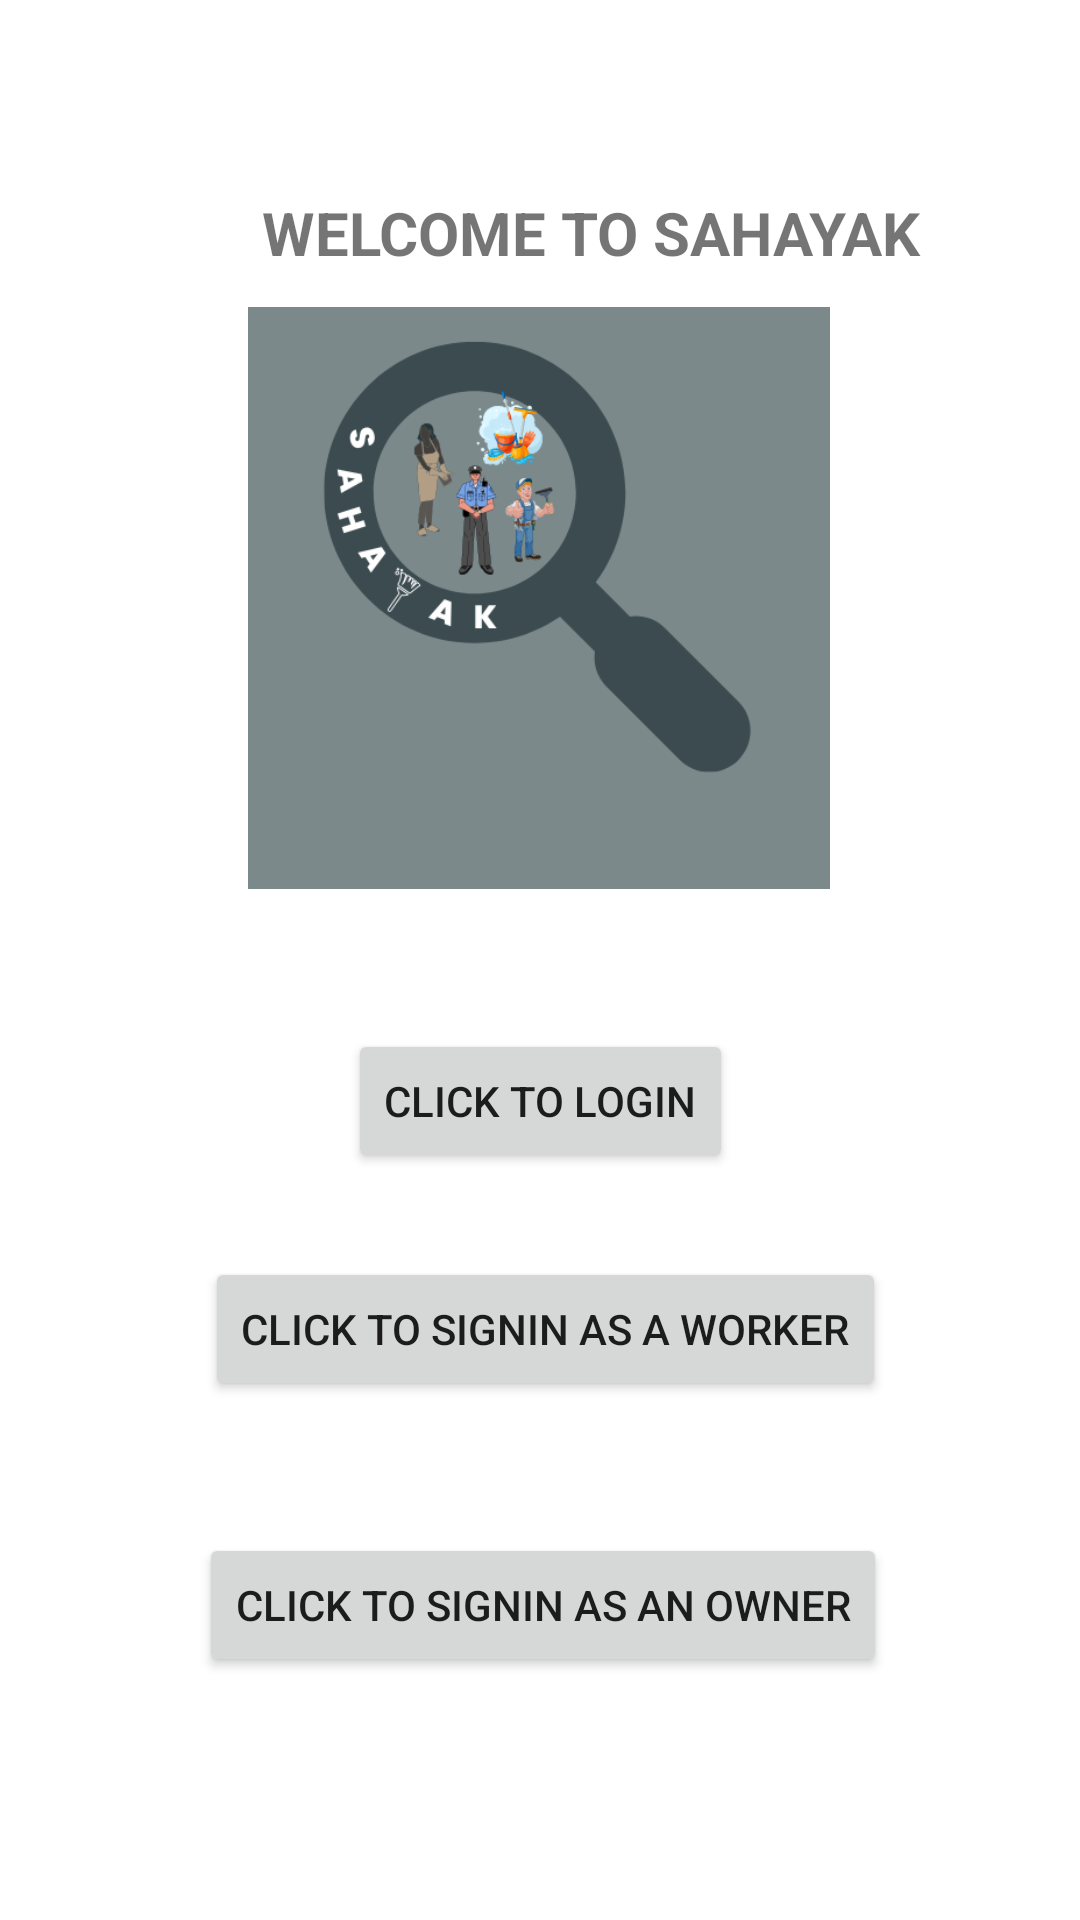

The Android layout XML behind this screen, and the referenced resources:
<!-- AndroidManifest.xml: application theme Theme.Welcomepage -->
<!-- res/layout/activity_main.xml -->
<?xml version="1.0" encoding="utf-8"?>
<androidx.constraintlayout.widget.ConstraintLayout xmlns:android="http://schemas.android.com/apk/res/android"
    xmlns:app="http://schemas.android.com/apk/res-auto"
    xmlns:tools="http://schemas.android.com/tools"
    android:layout_width="match_parent"
    android:layout_height="match_parent"
    tools:context=".MainActivity">

    <TextView
        android:id="@+id/textView"
        android:layout_width="wrap_content"
        android:layout_height="wrap_content"
        android:layout_marginTop="64dp"
        android:text="WELCOME TO SAHAYAK"
        android:textSize="20sp"
        android:textStyle="bold"
        app:layout_constraintEnd_toEndOf="parent"
        app:layout_constraintHorizontal_bias="0.622"
        app:layout_constraintStart_toStartOf="parent"
        app:layout_constraintTop_toTopOf="parent" />

    <Button
        android:id="@+id/loginbtn"
        android:layout_width="wrap_content"
        android:layout_height="wrap_content"
        android:layout_marginTop="252dp"
        android:text="Click To Login"
        app:layout_constraintEnd_toEndOf="parent"
        app:layout_constraintStart_toStartOf="parent"
        app:layout_constraintTop_toBottomOf="@+id/textView" />

    <Button
        android:id="@+id/signinbtn"
        android:layout_width="wrap_content"
        android:layout_height="wrap_content"
        android:layout_marginTop="28dp"
        android:text="Click To Signin as a Worker"
        app:layout_constraintEnd_toEndOf="parent"
        app:layout_constraintHorizontal_bias="0.514"
        app:layout_constraintStart_toStartOf="parent"
        app:layout_constraintTop_toBottomOf="@+id/loginbtn" />

    <Button
        android:id="@+id/signin_owner"
        android:layout_width="wrap_content"
        android:layout_height="wrap_content"
        android:layout_marginTop="44dp"
        android:text="Click To Signin as an Owner"
        app:layout_constraintEnd_toEndOf="parent"
        app:layout_constraintHorizontal_bias="0.507"
        app:layout_constraintStart_toStartOf="parent"
        app:layout_constraintTop_toBottomOf="@+id/signinbtn" />

    <ImageView
        android:id="@+id/imageView"
        android:layout_width="194dp"
        android:layout_height="208dp"
        android:adjustViewBounds="true"
        app:layout_constraintBottom_toBottomOf="parent"
        app:layout_constraintEnd_toEndOf="parent"
        app:layout_constraintHorizontal_bias="0.497"
        app:layout_constraintStart_toStartOf="parent"
        app:layout_constraintTop_toTopOf="parent"
        app:layout_constraintVertical_bias="0.221"
        app:srcCompat="@drawable/sahayak" />

</androidx.constraintlayout.widget.ConstraintLayout>
<!-- resources referenced by this layout -->
<resources>
  <!-- drawable sahayak: jpg bitmap (drawable-xxxhdpi, 36971 bytes) -->
  <style name="Theme.Welcomepage" parent="Theme.MaterialComponents.DayNight.DarkActionBar">
          
          <item name="colorPrimary">@color/purple_500</item>
          <item name="colorPrimaryVariant">@color/purple_700</item>
          <item name="colorOnPrimary">@color/white</item>
          
          <item name="colorSecondary">@color/teal_200</item>
          <item name="colorSecondaryVariant">@color/teal_700</item>
          <item name="colorOnSecondary">@color/black</item>
          
          <item name="android:statusBarColor" tools:targetApi="l">?attr/colorPrimaryVariant</item>
          
      </style>
  <!-- not gathered from this repository: default colours our renderer supplied (Android Studio template values) -->
  <color name="purple_500">#FF6200EE</color>
  <color name="purple_700">#FF3700B3</color>
  <color name="teal_200">#FF03DAC5</color>
  <color name="teal_700">#FF018786</color>
  <color name="black">#FF000000</color>
  <color name="white">#FFFFFFFF</color>
</resources>
